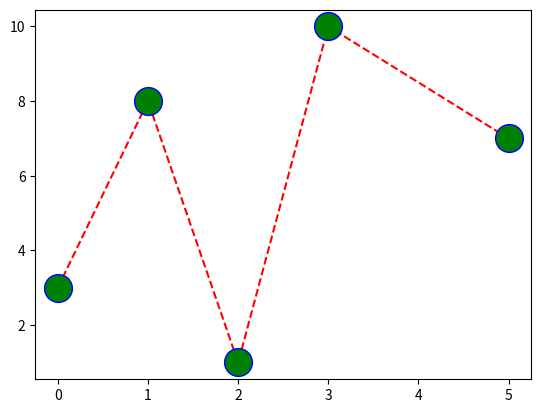

Recreate this plot in Python.
import numpy as np
import matplotlib.pyplot as plt

eixoX = np.array([0, 1, 2, 3, 5])
eixoY = np.array([3, 8, 1, 10, 7])

plt.plot(eixoX, eixoY, 'o--r', ms =20, mfc='g', mec = 'b')

plt.show()
